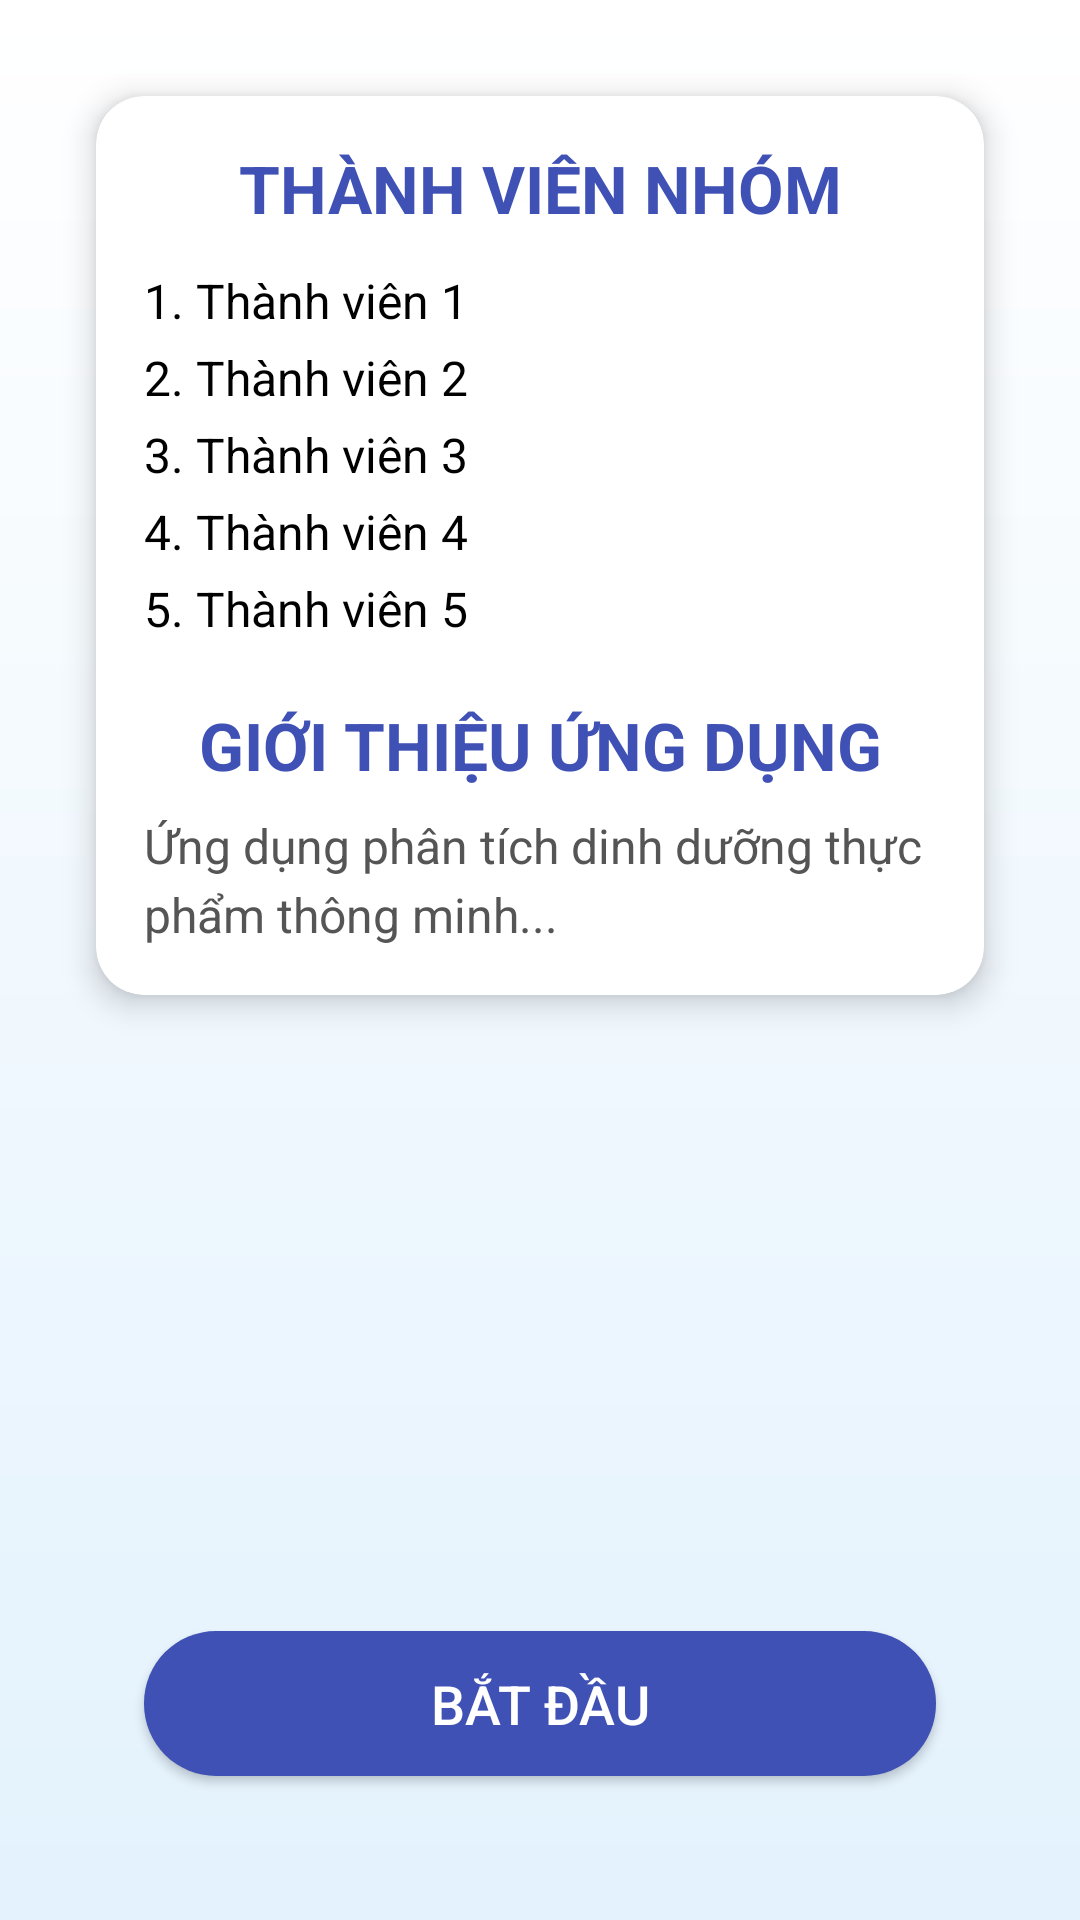

This screen was rendered from an Android layout file. Write that file and the resources it references.
<!-- AndroidManifest.xml: application theme Theme.AICamTest -->
<!-- res/layout/fragment_intro.xml -->
<?xml version="1.0" encoding="utf-8"?>
<androidx.constraintlayout.widget.ConstraintLayout
    xmlns:android="http://schemas.android.com/apk/res/android"
    xmlns:app="http://schemas.android.com/apk/res-auto"
    xmlns:tools="http://schemas.android.com/tools"
    android:layout_width="match_parent"
    android:layout_height="match_parent"
    android:background="@drawable/bg_gradient"
    android:padding="16dp"
    tools:context="com.example.aicamtest.IntroFragment">

    <androidx.cardview.widget.CardView
        android:id="@+id/cardIntro"
        android:layout_width="0dp"
        android:layout_height="wrap_content"
        android:layout_margin="16dp"
        app:cardCornerRadius="16dp"
        app:cardElevation="6dp"
        app:layout_constraintTop_toTopOf="parent"
        app:layout_constraintStart_toStartOf="parent"
        app:layout_constraintEnd_toEndOf="parent">

        <androidx.constraintlayout.widget.ConstraintLayout
            android:layout_width="match_parent"
            android:layout_height="wrap_content"
            android:padding="16dp">

            <TextView
                android:id="@+id/tvTeamTitle"
                android:layout_width="wrap_content"
                android:layout_height="wrap_content"
                android:text="THÀNH VIÊN NHÓM"
                android:textColor="#3F51B5"
                android:textSize="22sp"
                android:textStyle="bold"
                app:layout_constraintTop_toTopOf="parent"
                app:layout_constraintStart_toStartOf="parent"
                app:layout_constraintEnd_toEndOf="parent"
                app:layout_constraintHorizontal_bias="0.5"/>

            <TextView
                android:id="@+id/member1"
                android:layout_width="wrap_content"
                android:layout_height="wrap_content"
                android:text="1. Thành viên 1"
                android:textSize="16sp"
                android:textColor="#000"
                app:layout_constraintTop_toBottomOf="@id/tvTeamTitle"
                app:layout_constraintStart_toStartOf="parent"
                android:layout_marginTop="12dp"/>

            <TextView
                android:id="@+id/member2"
                android:layout_width="wrap_content"
                android:layout_height="wrap_content"
                android:text="2. Thành viên 2"
                android:textSize="16sp"
                android:textColor="#000"
                app:layout_constraintTop_toBottomOf="@id/member1"
                app:layout_constraintStart_toStartOf="parent"
                android:layout_marginTop="4dp"/>

            <TextView
                android:id="@+id/member3"
                android:layout_width="wrap_content"
                android:layout_height="wrap_content"
                android:text="3. Thành viên 3"
                android:textSize="16sp"
                android:textColor="#000"
                app:layout_constraintTop_toBottomOf="@id/member2"
                app:layout_constraintStart_toStartOf="parent"
                android:layout_marginTop="4dp"/>

            <TextView
                android:id="@+id/member4"
                android:layout_width="wrap_content"
                android:layout_height="wrap_content"
                android:text="4. Thành viên 4"
                android:textSize="16sp"
                android:textColor="#000"
                app:layout_constraintTop_toBottomOf="@id/member3"
                app:layout_constraintStart_toStartOf="parent"
                android:layout_marginTop="4dp"/>

            <TextView
                android:id="@+id/member5"
                android:layout_width="wrap_content"
                android:layout_height="wrap_content"
                android:text="5. Thành viên 5"
                android:textSize="16sp"
                android:textColor="#000"
                app:layout_constraintTop_toBottomOf="@id/member4"
                app:layout_constraintStart_toStartOf="parent"
                android:layout_marginTop="4dp"/>

            <TextView
                android:id="@+id/tvAppTitle"
                android:layout_width="wrap_content"
                android:layout_height="wrap_content"
                android:text="GIỚI THIỆU ỨNG DỤNG"
                android:textColor="#3F51B5"
                android:textSize="22sp"
                android:textStyle="bold"
                android:layout_marginTop="20dp"
                app:layout_constraintTop_toBottomOf="@id/member5"
                app:layout_constraintStart_toStartOf="parent"
                app:layout_constraintEnd_toEndOf="parent"
                app:layout_constraintHorizontal_bias="0.5"/>

            <TextView
                android:id="@+id/tvDescription"
                android:layout_width="0dp"
                android:layout_height="wrap_content"
                android:text="Ứng dụng phân tích dinh dưỡng thực phẩm thông minh..."
                android:textSize="16sp"
                android:textColor="#555"
                android:lineSpacingExtra="4dp"
                android:layout_marginTop="8dp"
                app:layout_constraintTop_toBottomOf="@id/tvAppTitle"
                app:layout_constraintStart_toStartOf="parent"
                app:layout_constraintEnd_toEndOf="parent"/>

        </androidx.constraintlayout.widget.ConstraintLayout>
    </androidx.cardview.widget.CardView>

    <Button
        android:id="@+id/btnStart"
        android:layout_width="0dp"
        android:layout_height="wrap_content"
        android:text="BẮT ĐẦU"
        android:textAllCaps="false"
        android:textSize="18sp"
        android:textColor="#FFFFFF"
        android:backgroundTint="#3F51B5"
        android:layout_marginHorizontal="32dp"
        android:layout_marginBottom="32dp"
        android:paddingVertical="12dp"
        android:background="@drawable/btn_rounded"
        app:layout_constraintBottom_toBottomOf="parent"
        app:layout_constraintStart_toStartOf="parent"
        app:layout_constraintEnd_toEndOf="parent" />

</androidx.constraintlayout.widget.ConstraintLayout>
<!-- resources referenced by this layout -->
<resources>
  <!-- drawable bg_gradient (drawable) -->
  <?xml version="1.0" encoding="utf-8"?>
  <shape xmlns:android="http://schemas.android.com/apk/res/android">
      <gradient
          android:angle="90"
          android:startColor="#E3F2FD"
          android:endColor="#FFFFFF"
          android:type="linear"/>
  </shape>
  <!-- drawable btn_rounded (drawable) -->
  <?xml version="1.0" encoding="utf-8"?>
  <shape xmlns:android="http://schemas.android.com/apk/res/android"
      android:shape="rectangle">
      <solid android:color="#3F51B5"/>
      <corners android:radius="24dp"/>
      <padding
          android:left="12dp"
          android:top="12dp"
          android:right="12dp"
          android:bottom="12dp"/>
  </shape>
  <style name="Theme.AICamTest" parent="Base.Theme.AICamTest" />
  <style name="Base.Theme.AICamTest" parent="Theme.Material3.DayNight.NoActionBar">
          
          
      </style>
</resources>
